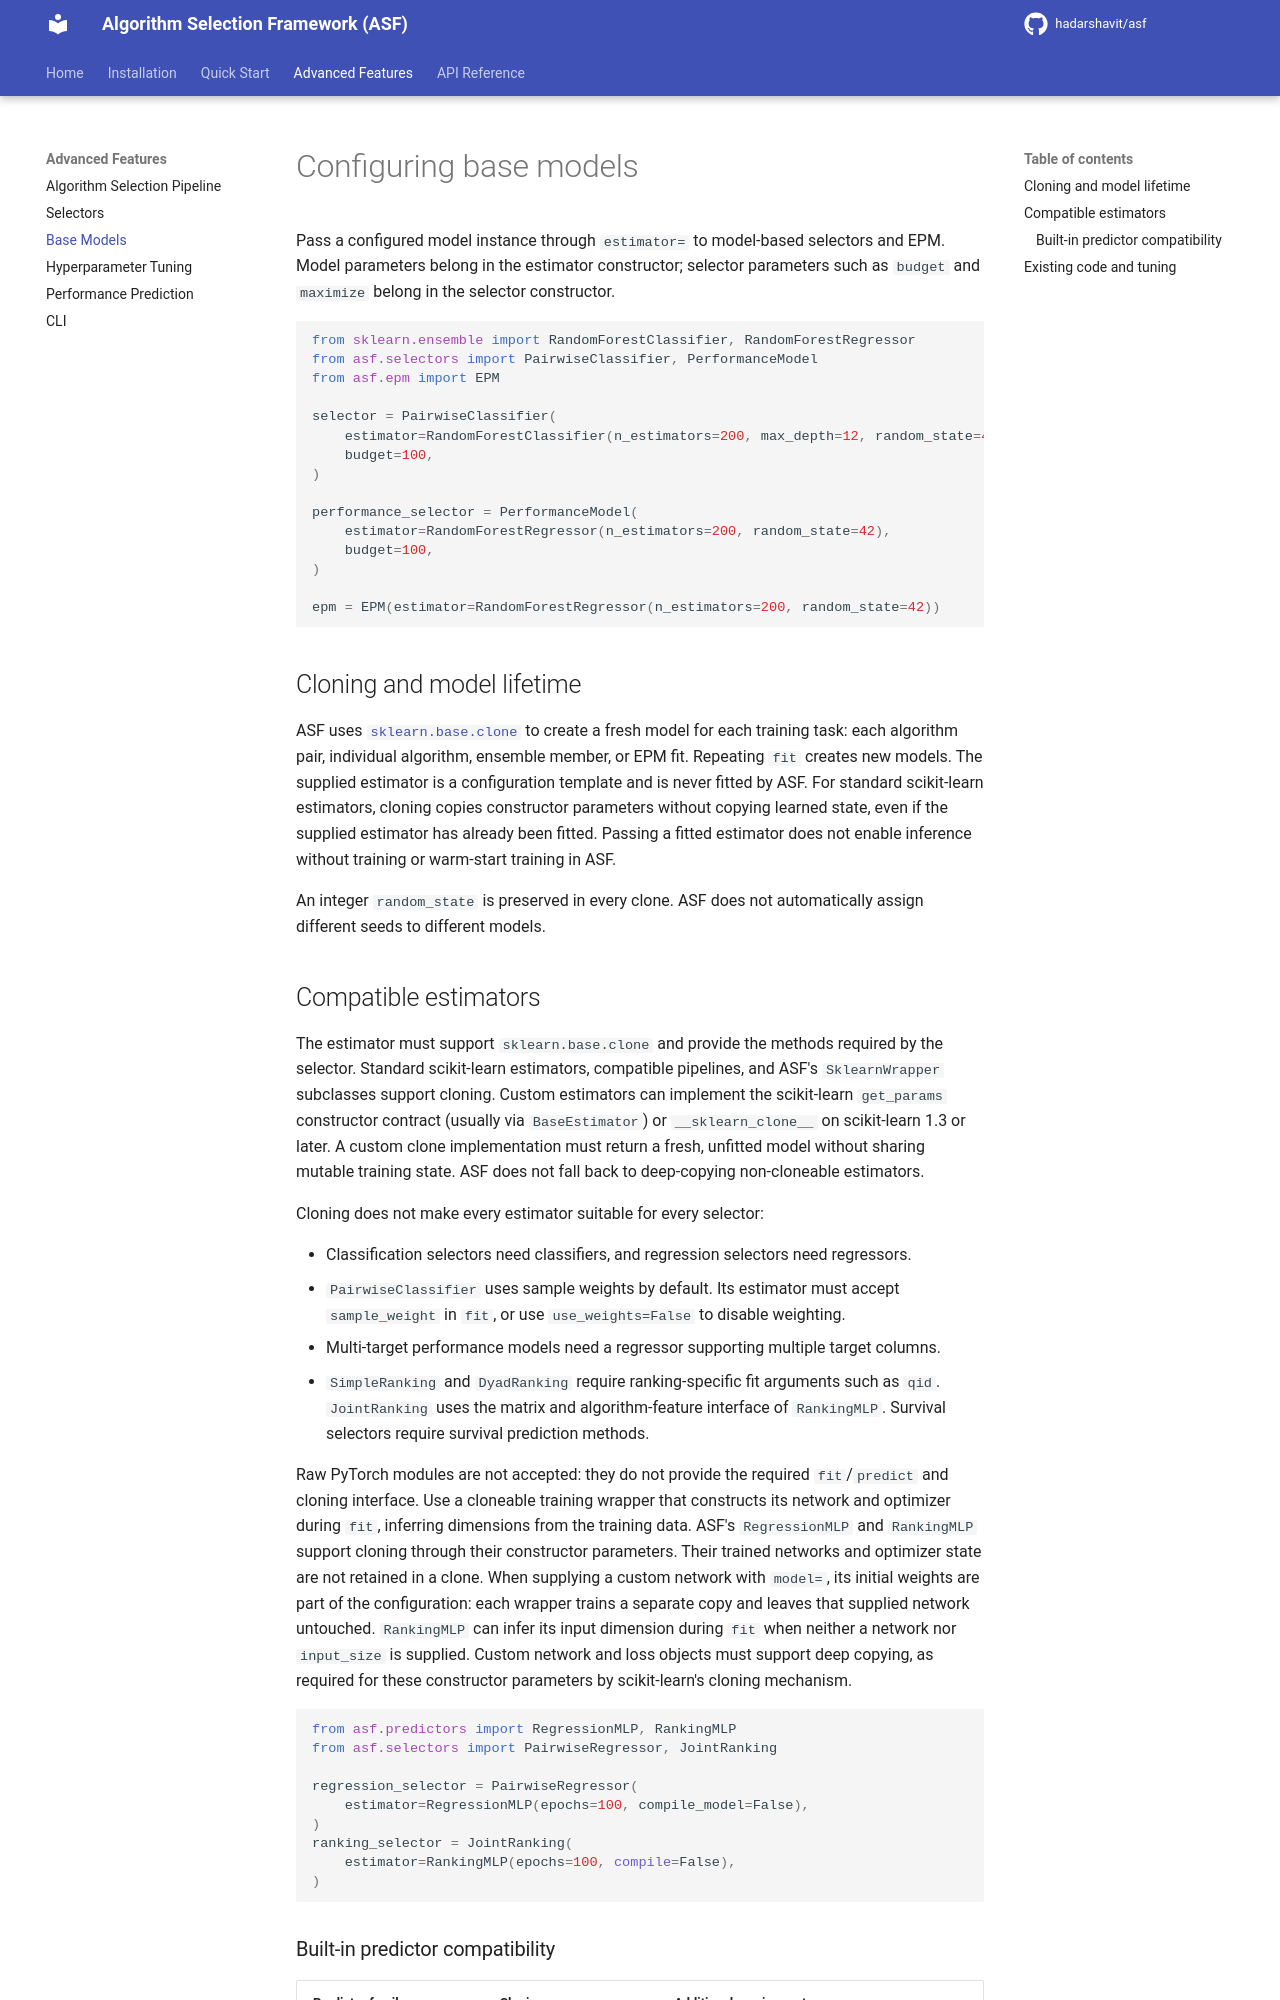

repository: hadarshavit/asf · page: 0.1.9/features/base_models/index.html · generator: mkdocs

# Configuring base models

Pass a configured model instance through `estimator=` to model-based selectors
and EPM. Model parameters belong in the estimator constructor; selector
parameters such as `budget` and `maximize` belong in the selector constructor.

```python
from sklearn.ensemble import RandomForestClassifier, RandomForestRegressor
from asf.selectors import PairwiseClassifier, PerformanceModel
from asf.epm import EPM

selector = PairwiseClassifier(
    estimator=RandomForestClassifier(n_estimators=200, max_depth=12, random_state=42),
    budget=100,
)

performance_selector = PerformanceModel(
    estimator=RandomForestRegressor(n_estimators=200, random_state=42),
    budget=100,
)

epm = EPM(estimator=RandomForestRegressor(n_estimators=200, random_state=42))
```

## Cloning and model lifetime

ASF uses [`sklearn.base.clone`](https://scikit-learn.org/stable/modules/generated/sklearn.base.clone.html)
to create a fresh model for each training task: each algorithm pair, individual
algorithm, ensemble member, or EPM fit. Repeating `fit` creates new models.
The supplied estimator is a configuration template and is never fitted by ASF.
For standard scikit-learn estimators, cloning copies constructor parameters
without copying learned state, even if the supplied estimator has already been
fitted. Passing a fitted estimator does not enable inference without training or
warm-start training in ASF.

An integer `random_state` is preserved in every clone. ASF does not automatically
assign different seeds to different models.
